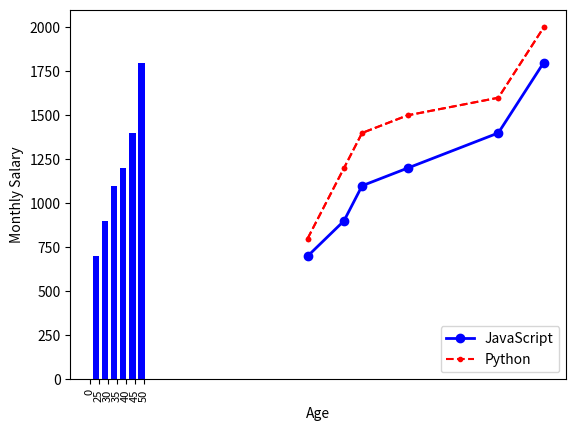

The script that saved this image:
#!/usr/bin/env python
# coding: utf-8




import pandas as pd
import numpy as np
from matplotlib import pyplot as plt

age=[24,28,30,35,45,50]
salary_python=[800,1200,1400,1500,1600,2000]

plt.plot(age,salary_python,color='red',linestyle='--',marker='.')
plt.xlabel('Age')
plt.ylabel('Monthly Salary')


salary_js=[700,900,1100,1200,1400,1800]
plt.plot(age,salary_js,color='blue',linestyle='-',linewidth=2, marker='o',label='JavaScript')
plt.plot(age,salary_python,color='red',linestyle='--',marker='.',label='Python')
plt.xlabel('Age')
plt.ylabel('Monthly Salary')
plt.legend()



x_indexes=np.arange(len(age))
width=0.7

plt.bar(x_indexes+width,salary_js,color='blue',width=width)
plt.xticks(range(7), ['0','25','30','35','40','45','50'], fontsize=8, rotation=90)







